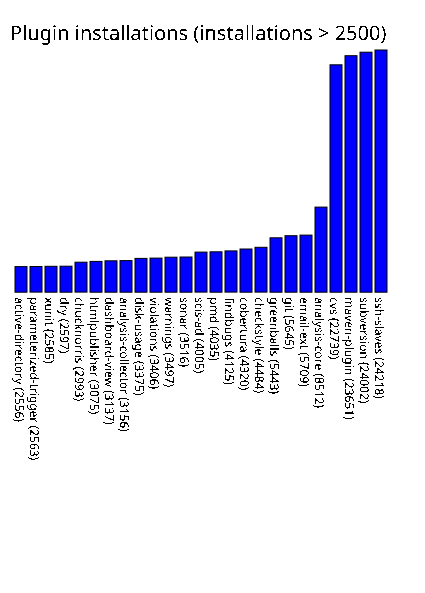

The data file committed next to this chart (first rows):
active-directory, 2556
parameterized-trigger, 2563
xunit, 2585
dry, 2597
chucknorris, 2993
htmlpublisher, 3075
dashboard-view, 3137
analysis-collector, 3156
disk-usage, 3375
violations, 3406
warnings, 3497
sonar, 3516
scis-ad, 4005
pmd, 4035
findbugs, 4125
cobertura, 4320
checkstyle, 4484
greenballs, 5443
git, 5645
email-ext, 5709
analysis-core, 8512
cvs, 22739
maven-plugin, 23651
subversion, 24002
ssh-slaves, 24218
